Photos from the image-classification dataset "Data" in the GitHub repository IT21344824/RP. Its 12 classes are: ceiling carving, corner carving, door carvings, elephant, Mahaveer, monkey, pillar carving, pillar sculpture, star, story, wall art, window.

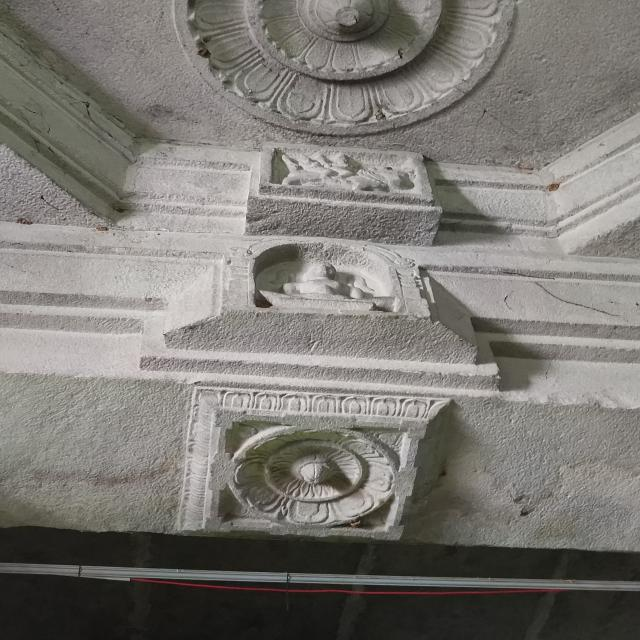
Label: ceiling carving

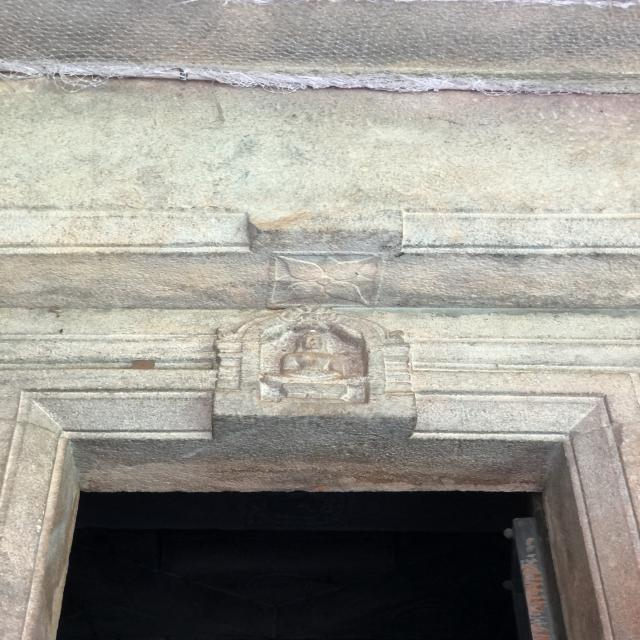
Label: door carvings

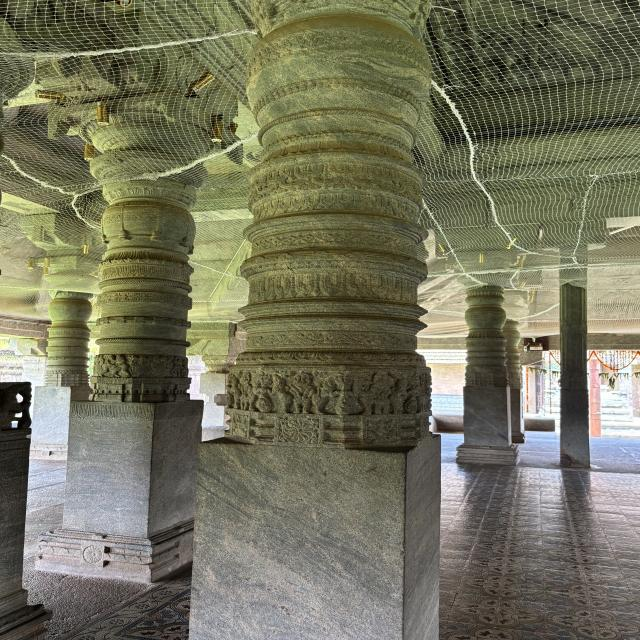
Label: pillar sculpture

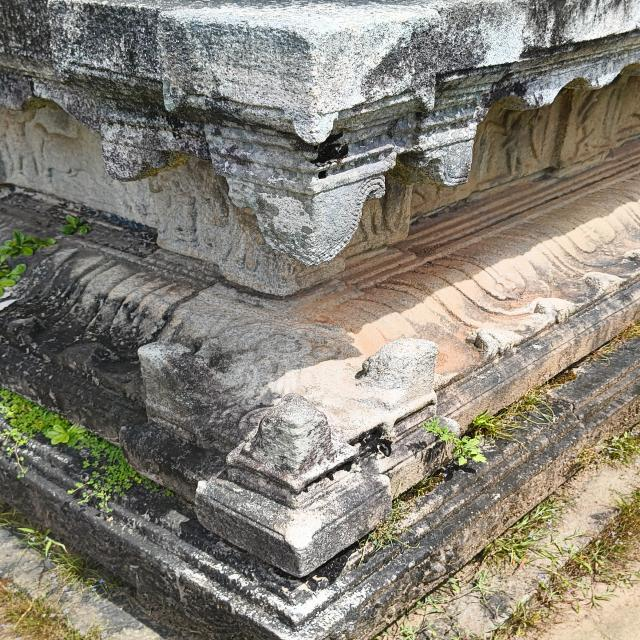
Label: corner carving

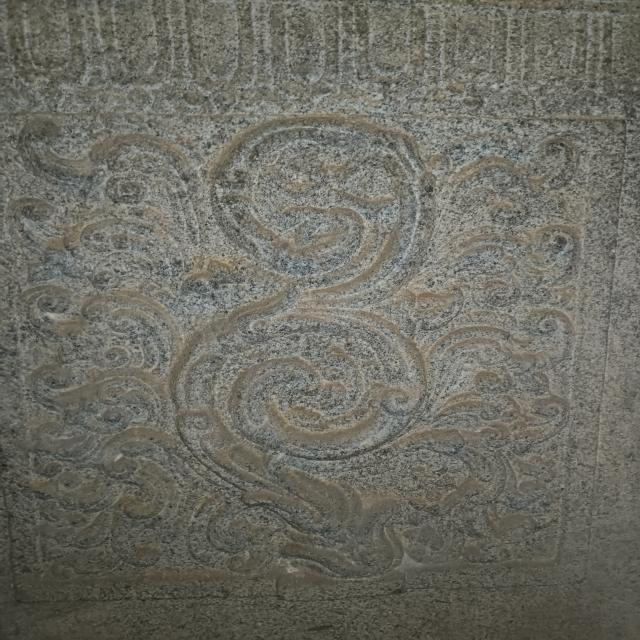
Label: wall art

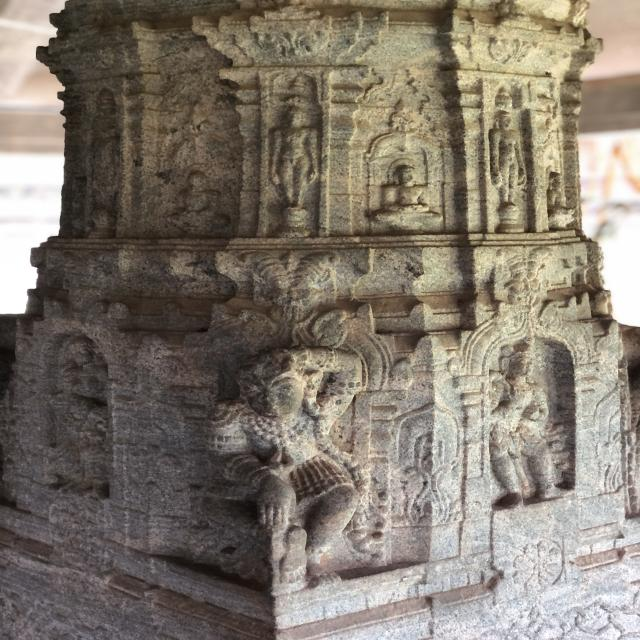
Label: Mahaveer
